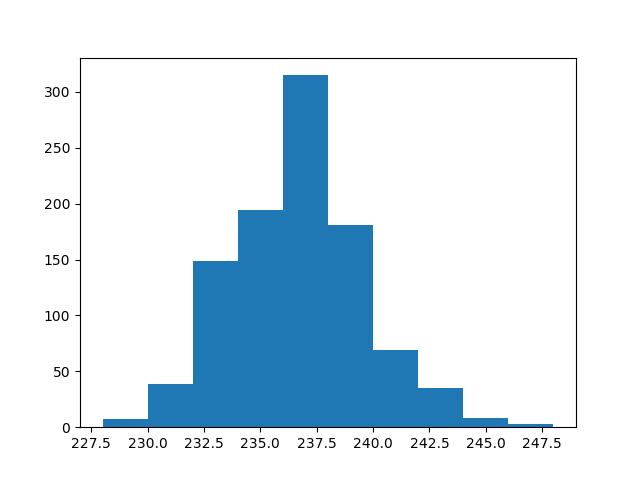

The file beside this chart, header and first rows:
count, value
0, 235
1, 232
2, 230
3, 239
4, 236
5, 234
6, 236
7, 237
8, 236
9, 237
10, 236
11, 235
12, 233
13, 236
14, 239
15, 239
16, 237
17, 238
18, 236
19, 236
20, 233
21, 236
22, 237
23, 237
24, 237
25, 236
26, 231
27, 232
28, 237
29, 236
30, 239
31, 232
32, 236
33, 234
34, 233
35, 232
36, 248
37, 239
38, 235
39, 232
40, 232
41, 236
42, 236
43, 242
44, 235
45, 236
46, 233
47, 237
48, 233
49, 231
50, 242
51, 239
52, 236
53, 234
54, 230
55, 241
56, 235
57, 234
58, 231
59, 235
... 940 more rows
